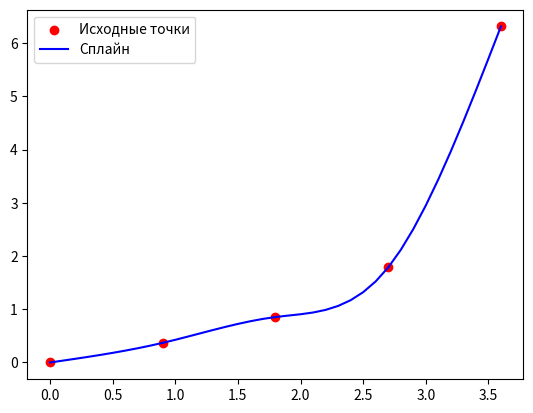

Recreate this plot in Python.
import numpy as np
import matplotlib.pyplot as plt


def compute_cubic(coeff_a, coeff_b, coeff_c, coeff_d, x_val):
    """Вычисляет значение кубического сплайна"""
    return coeff_a + coeff_b * x_val + coeff_c * x_val ** 2 + coeff_d * x_val ** 3


def get_tridiag_components(matrix):
    """Извлекает компоненты трёхдиагональной матрицы"""
    size = len(matrix)
    upper_diag = []
    main_diag = []
    lower_diag = []

    for row_idx in range(size):
        for col_idx in range(size):
            if col_idx == row_idx + 1:
                upper_diag.append(matrix[row_idx][col_idx])
            elif col_idx == row_idx:
                main_diag.append(matrix[row_idx][col_idx])
            elif col_idx == row_idx - 1:
                lower_diag.append(matrix[row_idx][col_idx])
    return upper_diag, main_diag, lower_diag


def solve_tridiagonal(upper, main, lower, rhs):
    """Решает трёхдиагональную систему методом прогонки"""
    system_size = len(rhs)
    if system_size == 0:
        return []

    if system_size > 1:
        if len(upper) < system_size - 1:
            raise ValueError("Несовпадение размеров верхней диагонали")
        for i in range(system_size - 1):
            if upper[i] == 0:
                raise ValueError("Нулевой элемент в верхней диагонали")

    alpha_coeffs = [0.0] * system_size
    beta_coeffs = [0.0] * system_size
    solution = [0.0] * system_size

    if system_size > 1:
        alpha_coeffs[0] = -upper[0] / main[0]
    beta_coeffs[0] = rhs[0] / main[0]

    for idx in range(1, system_size):
        divisor = lower[idx - 1] * alpha_coeffs[idx - 1] + main[idx]
        if idx < system_size - 1:
            alpha_coeffs[idx] = -upper[idx] / divisor
        beta_coeffs[idx] = (rhs[idx] - lower[idx - 1] * beta_coeffs[idx - 1]) / divisor

    solution[-1] = beta_coeffs[-1]
    for idx in range(system_size - 2, -1, -1):
        solution[idx] = alpha_coeffs[idx] * solution[idx + 1] + beta_coeffs[idx]

    print("Коэффициенты альфа:", alpha_coeffs)
    print("Коэффициенты бета:", beta_coeffs)

    return solution


def build_cubic_spline(nodes_x, nodes_y, test_point):
    """Строит кубический сплайн и вычисляет значение в заданной точке"""
    num_points = len(nodes_x)


    step_sizes = [nodes_x[i] - nodes_x[i - 1] for i in range(1, len(nodes_x))]


    matrix_size = len(step_sizes) - 1
    tridiag_matrix = [[0] * matrix_size for _ in range(matrix_size)]
    tridiag_matrix[0][0] = 2 * (step_sizes[0] + step_sizes[1])
    tridiag_matrix[0][1] = step_sizes[1]

    for i in range(1, matrix_size - 1):
        tridiag_matrix[i][i - 1] = step_sizes[i]
        tridiag_matrix[i][i] = 2 * (step_sizes[i] + step_sizes[i + 1])
        tridiag_matrix[i][i + 1] = step_sizes[i + 1]

    tridiag_matrix[-1][-2] = step_sizes[-2]
    tridiag_matrix[-1][-1] = 2 * (step_sizes[-2] + step_sizes[-1])

    rhs_vector = [3.0 * ((nodes_y[i + 1] - nodes_y[i]) / step_sizes[i] -
                         (nodes_y[i] - nodes_y[i - 1]) / step_sizes[i - 1])
                  for i in range(1, len(step_sizes))]

    upper, main, lower = get_tridiag_components(tridiag_matrix)
    c_coeffs = [0] + solve_tridiagonal(upper, main, lower, rhs_vector)


    a_coeffs = [nodes_y[i - 1] for i in range(1, num_points)]


    b_coeffs = [
    (nodes_y[i] - nodes_y[i - 1]) / step_sizes[i - 1] -
    (step_sizes[i - 1] / 3.0) * (2 * c_coeffs[i - 1] + c_coeffs[i])
    for i in range(1, len(step_sizes))]
    b_coeffs.append(
    (nodes_y[-1] - nodes_y[-2]) / step_sizes[-1] -
    (2 * step_sizes[-1] * c_coeffs[-1]) / 3.0
    )

    d_coeffs = [
    (c_coeffs[i] - c_coeffs[i - 1]) / (3.0 * step_sizes[i - 1])
    for i in range(1, len(step_sizes))
        ]
    d_coeffs.append(-c_coeffs[-1] / (3.0 * step_sizes[-1]))


    interval_idx = next(
    i
    for i in range(len(nodes_x) - 1)
        if nodes_x[i] <= test_point < nodes_x[i + 1]
    )

    return (
        a_coeffs,
        b_coeffs,
        c_coeffs,
        d_coeffs,
        compute_cubic(
            a_coeffs[interval_idx + 1],
            b_coeffs[interval_idx + 1],
            c_coeffs[interval_idx + 1],
            d_coeffs[interval_idx + 1],
            test_point - nodes_x[interval_idx]
        )
    )


def visualize_spline(original_x, original_y, a, b, c, d):
    """Визуализирует сплайн и исходные точки"""
    spline_x, spline_y = [], []
    for i in range(len(original_x) - 1):
        x_vals = np.linspace(original_x[i], original_x[i + 1], 10)
        y_vals = [compute_cubic(a[i], b[i], c[i], d[i], x - original_x[i]) for x in x_vals]
        spline_x.append(x_vals)
        spline_y.append(y_vals)

    plt.scatter(original_x, original_y, color='red', label='Исходные точки')
    for i in range(len(original_x) - 1):
        plt.plot(spline_x[i], spline_y[i], color='blue', label='Сплайн' if i == 0 else "")
    plt.legend()
    plt.show()


if __name__ == '__main__':
    input_x = [0.0, 0.9, 1.8, 2.7, 3.6]
    input_y = [0.0, 0.36892, 0.85408, 1.7856, 6.3138]
    test_x = 1.5

    a_coeffs, b_coeffs, c_coeffs, d_coeffs, result = build_cubic_spline(input_x, input_y, test_x)

    for i in range(len(input_x) - 1):
        print(f'Интервал [{input_x[i]}; {input_x[i + 1]}):')
        print(
            f's(x) = {a_coeffs[i]} + {b_coeffs[i]}(x-{input_x[i]}) + {c_coeffs[i]}(x-{input_x[i]})² + {d_coeffs[i]}(x-{input_x[i]})³')

    print(f'Результат: s({test_x}) = {result:.4f}')
    visualize_spline(input_x, input_y, a_coeffs, b_coeffs, c_coeffs, d_coeffs)
    print("\nКоэффициенты кубического сплайна:")
    print("--------------------------------")
    print(f"{'Интервал':<15} {'a':<15} {'b':<15} {'c':<15} {'d':<15}")
    for i in range(len(input_x) - 1):
        print(f"[{input_x[i]:.1f}, {input_x[i + 1]:.1f}): "
              f"{a_coeffs[i]:<15.6f} {b_coeffs[i]:<15.6f} "
              f"{c_coeffs[i]:<15.6f} {d_coeffs[i]:<15.6f}")

    print("\nЗначение сплайна в точке x =", test_x, ":", f"{result:.6f}")